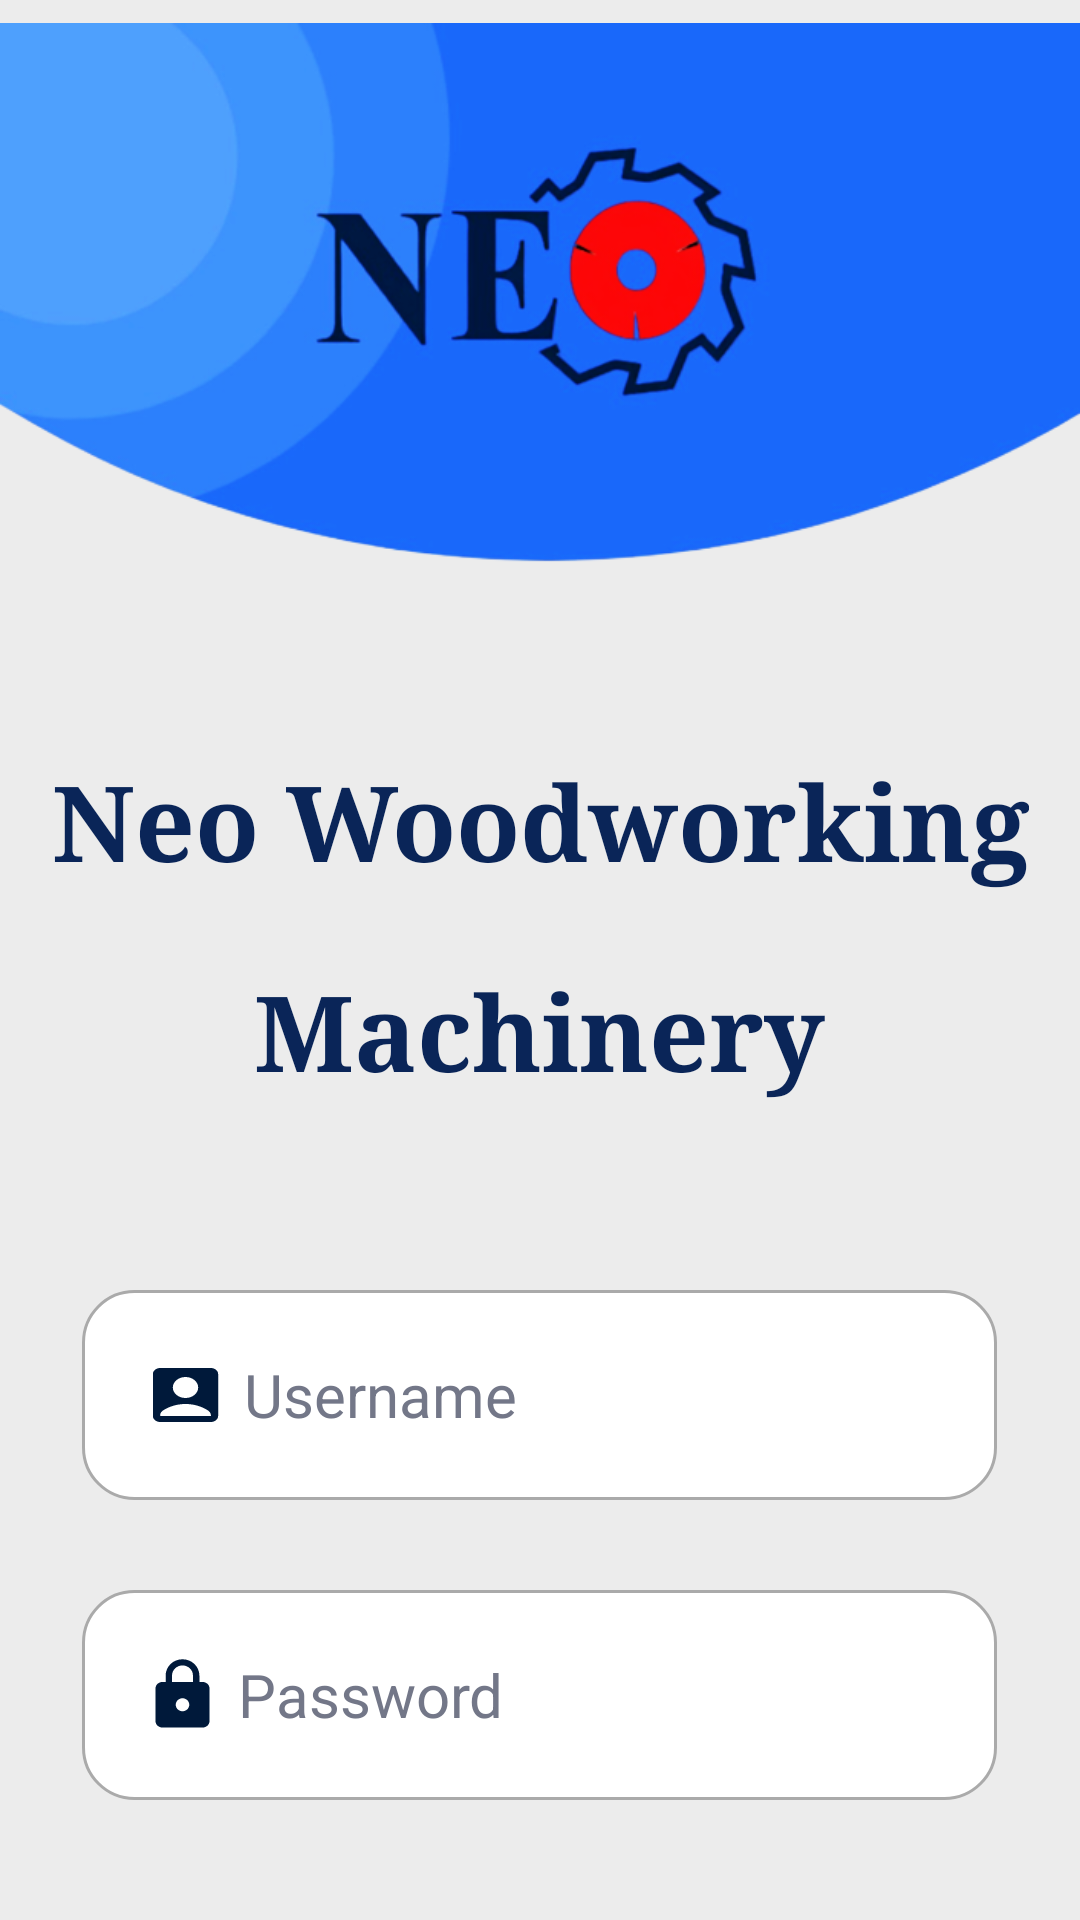

Here is an Android app screen rendered from its layout file. Give the layout XML and the strings, colors and styles it references.
<!-- AndroidManifest.xml: application theme Theme.NWMapp -->
<!-- res/layout/activity_main.xml -->
<?xml version="1.0" encoding="utf-8"?>
<RelativeLayout xmlns:android="http://schemas.android.com/apk/res/android"
    xmlns:app="http://schemas.android.com/apk/res-auto"
    xmlns:tools="http://schemas.android.com/tools"
    android:layout_width="match_parent"
    android:layout_height="match_parent"
    android:background="#ececec"
    tools:context=".MainActivity">

    <LinearLayout
        android:layout_width="match_parent"
        android:layout_height="204dp"
        android:orientation="vertical"
        tools:ignore="UselessParent">

        <ImageView
            android:id="@+id/imageView"
            android:layout_width="match_parent"
            android:layout_height="match_parent"
            android:layout_marginTop="-8dp"
            app:srcCompat="@drawable/nwm_background"
            tools:ignore="ContentDescription,ImageContrastCheck" />
    </LinearLayout>

    <TextView
        android:id="@+id/NeoWoodworking"
        android:layout_width="wrap_content"
        android:layout_height="wrap_content"
        android:layout_centerHorizontal="true"
        android:layout_marginTop="250dp"
        android:text="Neo Woodworking"
        android:textAlignment="center"
        android:textColor="@color/blue_nwm"
        android:textSize="35sp"
        android:textStyle="bold"
        android:typeface="serif"
        tools:ignore="HardcodedText" />

    <TextView
        android:id="@+id/Machinery"
        android:layout_width="wrap_content"
        android:layout_height="wrap_content"
        android:layout_centerHorizontal="true"
        android:layout_marginTop="320dp"
        android:text="Machinery"
        android:textAlignment="center"
        android:textColor="@color/blue_nwm"
        android:textSize="35sp"
        android:textStyle="bold"
        android:typeface="serif"
        tools:ignore="HardcodedText" />


        <EditText
            android:id="@+id/Username"
            android:hint="Username"
            android:textColorHint="#737788"
            android:inputType="text"
            android:layout_width="305dp"
            android:layout_height="70dp"
            android:layout_marginTop="430dp"
            android:layout_centerHorizontal="true"
            android:background="@drawable/custom_input"
            android:drawableStart="@drawable/ic_username"
            android:drawablePadding="5dp"
            android:paddingStart="20dp"
            android:paddingEnd="20dp"
            android:ems="10"
            android:textSize="20sp"
            android:importantForAutofill="no"
            android:textColor="@color/blue_nwm"
            tools:ignore="HardcodedText,TextContrastCheck"/>

        <EditText
            android:id="@+id/Password"
            android:hint="Password"
            android:textColorHint="#737788"
            android:inputType="text"
            android:layout_width="305dp"
            android:layout_height="70dp"
            android:layout_marginTop="530dp"
            android:layout_centerHorizontal="true"
            android:background="@drawable/custom_input"
            android:drawableStart="@drawable/ic_lock"
            android:drawablePadding="5dp"
            android:paddingStart="20dp"
            android:paddingEnd="20dp"
            android:ems="10"
            android:textSize="20sp"
            android:importantForAutofill="no"
            android:textColor="@color/blue_nwm"
            tools:ignore="HardcodedText,TextContrastCheck,TextFields"/>

    <androidx.appcompat.widget.AppCompatButton
        android:id="@+id/LoginButton"
        android:layout_width="305dp"
        android:layout_height="70dp"
        android:layout_centerHorizontal="true"
        android:layout_marginTop="650dp"
        android:background="@drawable/background_btn_blue"
        android:text="LOGIN"
        android:textColor="@color/white"
        android:textSize="20sp"
        tools:ignore="HardcodedText,OnClick" />

</RelativeLayout>
<!-- resources referenced by this layout -->
<resources>
  <color name="blue_nwm">#0A2558</color>
  <color name="white">#FFFFFFFF</color>
  <!-- drawable background_btn_blue (drawable) -->
  <?xml version="1.0" encoding="utf-8"?>
  <shape xmlns:android="http://schemas.android.com/apk/res/android">
      <solid android:color="#3161ff"/>
      <corners android:radius="70dp"/>
  </shape>
  <!-- drawable custom_input (drawable) -->
  <?xml version="1.0" encoding="utf-8"?>
  <selector xmlns:android="http://schemas.android.com/apk/res/android">
  
      <item android:state_enabled="true" android:state_focused="true">
      <shape android:shape="rectangle">
              <solid android:color="@android:color/white"/>
              <corners android:radius="17dp"/>
              <stroke android:color="@color/blue_nwm" android:width="1dp"/>
          </shape>
      </item>
  
      <item android:state_enabled="true">
      <shape android:shape="rectangle">
          <solid android:color="@android:color/white"/>
          <corners android:radius="17dp"/>
          <stroke android:color="@android:color/darker_gray" android:width="1dp"/>
      </shape>
      </item>
  
  </selector>
  <!-- drawable ic_lock (drawable) -->
  <vector android:height="26dp" android:tint="#00193A"
      android:viewportHeight="24" android:viewportWidth="24"
      android:width="27dp" xmlns:android="http://schemas.android.com/apk/res/android">
      <path android:fillColor="@android:color/white" android:pathData="M18,8h-1L17,6c0,-2.76 -2.24,-5 -5,-5S7,3.24 7,6v2L6,8c-1.1,0 -2,0.9 -2,2v10c0,1.1 0.9,2 2,2h12c1.1,0 2,-0.9 2,-2L20,10c0,-1.1 -0.9,-2 -2,-2zM12,17c-1.1,0 -2,-0.9 -2,-2s0.9,-2 2,-2 2,0.9 2,2 -0.9,2 -2,2zM15.1,8L8.9,8L8.9,6c0,-1.71 1.39,-3.1 3.1,-3.1 1.71,0 3.1,1.39 3.1,3.1v2z"/>
  </vector>
  <!-- drawable ic_username (drawable) -->
  <vector android:height="24dp" android:tint="#00193A"
      android:viewportHeight="24" android:viewportWidth="24"
      android:width="29dp" xmlns:android="http://schemas.android.com/apk/res/android">
      <path android:fillColor="@android:color/white" android:pathData="M19,3H5C3.9,3 3,3.9 3,5v14c0,1.1 0.9,2 2,2h14c1.1,0 2,-0.9 2,-2V5C21,3.9 20.1,3 19,3zM12,6c1.93,0 3.5,1.57 3.5,3.5c0,1.93 -1.57,3.5 -3.5,3.5s-3.5,-1.57 -3.5,-3.5C8.5,7.57 10.07,6 12,6zM19,19H5v-0.23c0,-0.62 0.28,-1.2 0.76,-1.58C7.47,15.82 9.64,15 12,15s4.53,0.82 6.24,2.19c0.48,0.38 0.76,0.97 0.76,1.58V19z"/>
  </vector>
  <!-- drawable nwm_background: png bitmap (drawable-ldpi, 90071 bytes) -->
  <style name="Theme.NWMapp" parent="Theme.MaterialComponents.DayNight.NoActionBar">
          
          <item name="colorPrimary">@color/purple_500</item>
          <item name="colorPrimaryVariant">@color/purple_700</item>
          <item name="colorOnPrimary">@color/white</item>
          
          <item name="colorSecondary">@color/teal_200</item>
          <item name="colorSecondaryVariant">@color/teal_700</item>
          <item name="colorOnSecondary">@color/black</item>
          
          <item name="android:statusBarColor">?attr/colorPrimaryVariant</item>
          
      </style>
  <color name="purple_500">#FF6200EE</color>
  <color name="purple_700">#FF3700B3</color>
  <color name="teal_200">#FF03DAC5</color>
  <color name="teal_700">#FF018786</color>
  <color name="black">#FF000000</color>
</resources>
